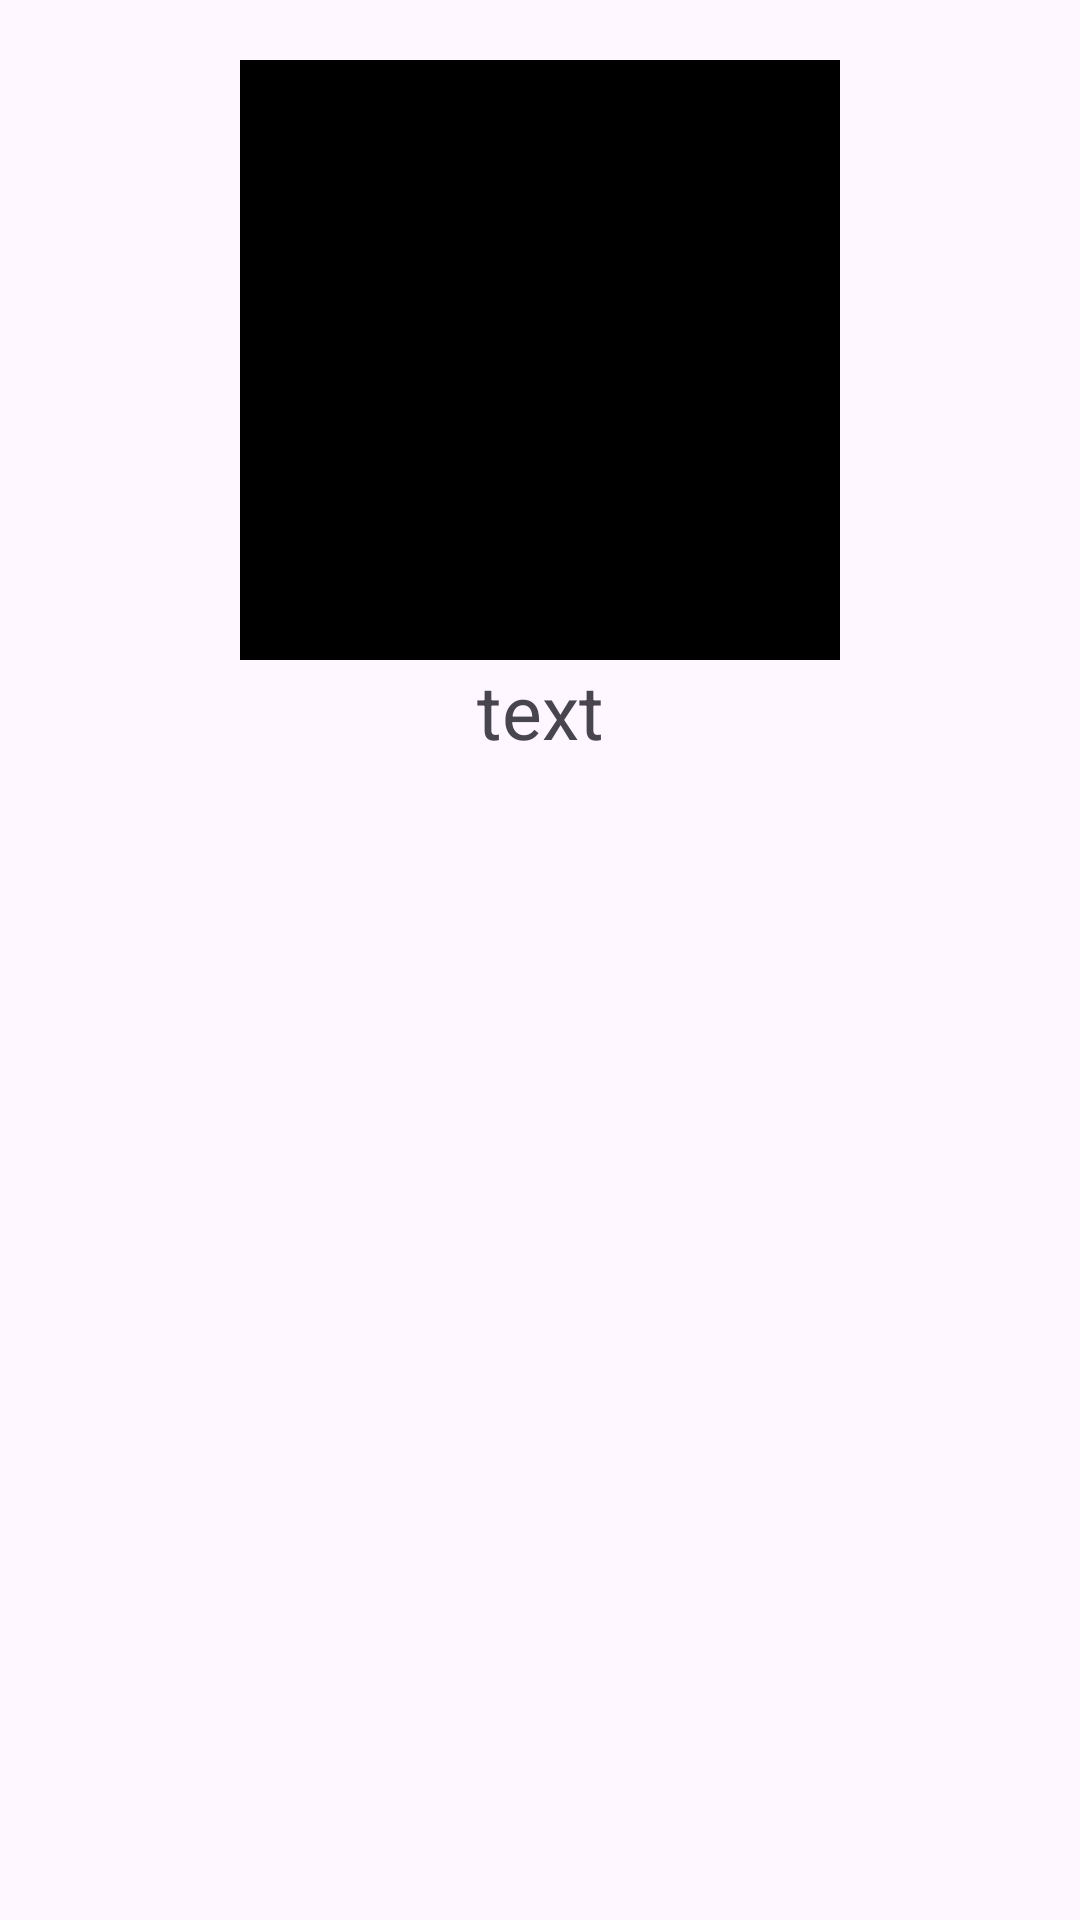

Here is an Android app screen rendered from its layout file. Give the layout XML and the strings, colors and styles it references.
<!-- AndroidManifest.xml: application theme Theme.Android16dz36 -->
<!-- res/layout/item.xml -->
<?xml version="1.0" encoding="utf-8"?>
<androidx.constraintlayout.widget.ConstraintLayout xmlns:android="http://schemas.android.com/apk/res/android"
    xmlns:app="http://schemas.android.com/apk/res-auto"
    android:layout_width="wrap_content"
    android:layout_height="wrap_content">

    <ImageView
        android:id="@+id/imageView"
        android:layout_width="200dp"
        android:layout_height="200dp"
        android:layout_gravity="center"
        android:layout_marginTop="20dp"
        android:background="@color/black"
        app:layout_constraintEnd_toEndOf="parent"
        app:layout_constraintStart_toStartOf="parent"
        app:layout_constraintTop_toTopOf="parent" />

    <TextView
        android:id="@+id/text"
        android:layout_width="wrap_content"
        android:layout_height="wrap_content"
        android:layout_gravity="center"

        android:text="text"
        android:textSize="25dp"
        app:layout_constraintEnd_toEndOf="parent"
        app:layout_constraintStart_toStartOf="parent"
        app:layout_constraintTop_toBottomOf="@+id/imageView" />




</androidx.constraintlayout.widget.ConstraintLayout>
<!-- resources referenced by this layout -->
<resources>
  <style name="Theme.Android16dz36" parent="Base.Theme.Android16dz36" />
  <style name="Base.Theme.Android16dz36" parent="Theme.Material3.DayNight.NoActionBar">
          
          
      </style>
  <!-- not gathered from this repository: default colours our renderer supplied (Android Studio template values) -->
  <color name="black">#FF000000</color>
</resources>
